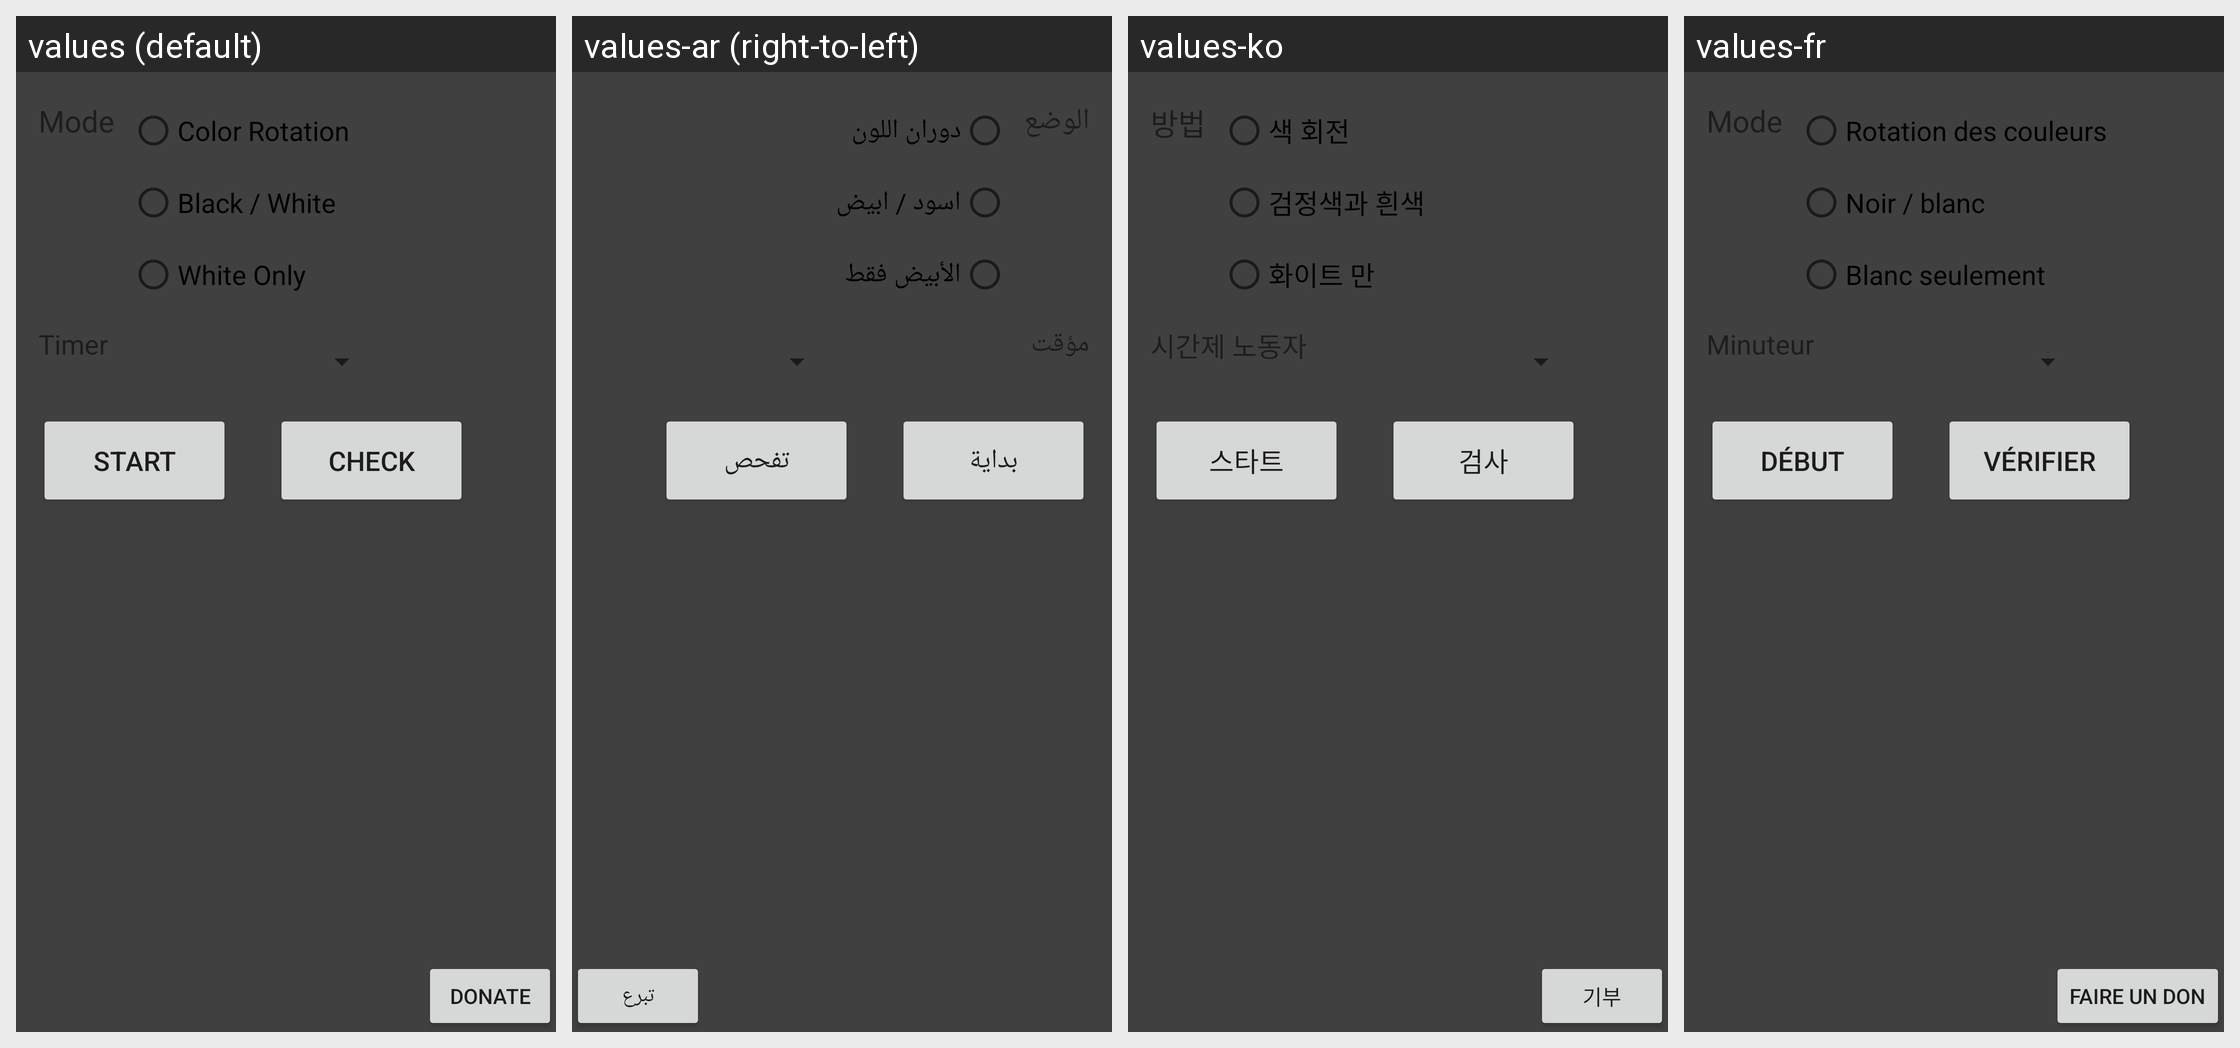

Translations of the strings shown on this Android screen, per locale in the grid:
Android screen res/layout/content_main.xml rendered under 4 locales, left to right: values (default), values-ar (right-to-left), values-ko, values-fr. Device: Nexus 5 (rendered at 1080×1920; each locale shown at half size, 540×960, under a caption strip naming it); theme AppTheme.
Other locales in the repository, not shown: values-de, values-es, values-fa, values-nl, values-ru, values-tr, values-zh.
Strings drawn on this screen, with the default value and each locale's value (text and hints the layout hard-codes appear in the picture but are not listed):

ui_modeMain
  values: Mode
  values-ar: الوضع
  values-ko: 방법
  values-fr: Mode

ui_modeFirst
  values: Color Rotation
  values-ar: دوران اللون
  values-ko: 색 회전
  values-fr: Rotation des couleurs

ui_modeSecond
  values: Black / White
  values-ar: اسود / ابيض
  values-ko: 검정색과 흰색
  values-fr: Noir / blanc

ui_modeThird
  values: White Only
  values-ar: الأبيض فقط
  values-ko: 화이트 만
  values-fr: Blanc seulement

ui_timerMain
  values: Timer
  values-ar: مؤقت
  values-ko: 시간제 노동자
  values-fr: Minuteur

ui_start
  values: Start
  values-ar: بداية
  values-ko: 스타트
  values-fr: Début

ui_check
  values: Check
  values-ar: تفحص
  values-ko: 검사
  values-fr: Vérifier

ui_donate
  values: Donate
  values-ar: تبرع
  values-ko: 기부
  values-fr: Faire un don
